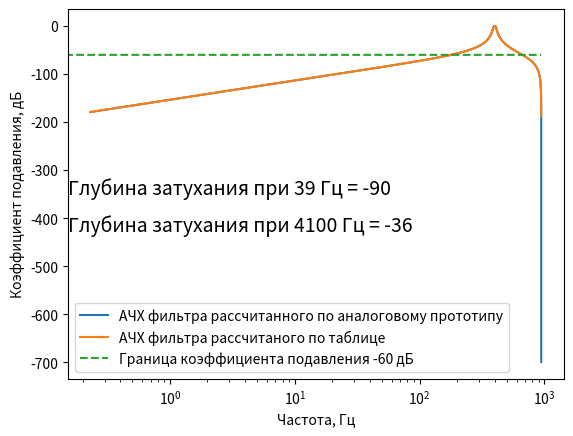

Reproduce this figure in Python.
# Const
delta_T = 530 * 10**(-6)
q = 2048 * 4


def generate_recursive_filter(z, fn=0, fv=1):
    """
    Генерирует рекурсивный фильтр с заданными параметрами и его коэффициенты

    :z: оператор передаточной функции
    :fn: Нижняя граница частоты среза фильтра 
    :fv: Верхняя граница частоты среза фильтра
    :returns: Теоритический фильтр по аналоговой передаточной функции
    :returns: Alpha коэффициенты фильтра
    :returns: Beta коэффициенты фильтра
    """
    import numpy as np

    # Преобразовываем частоты для правильной работы
    fn = fn * 2 * np.pi
    fv = fv * 2 * np.pi

    gamma = 1/np.tan((delta_T/2) * (fv - fn))
    zeta = np.cos((delta_T/2) * (fv + fn))/np.cos((delta_T/2) * (fv - fn))

    # переменные используемые по формуле
    filter_order = 2
    order_number = 1

    # Непосредственно генерируем фильтр
    alphas = []
    betas = []
    our_filter = 1
    a_constants = [1, -2 * np.cos(((2 * order_number + filter_order - 1)/(2 * filter_order)) * np.pi), 1]

    current_betta = [1, 0, -2, 0, 1]

    current_alpha = [gamma**2 * a_constants[0] + gamma * a_constants[1] + a_constants[2],
             -4 * gamma**2 * zeta * a_constants[0] - 2 * gamma * zeta * a_constants[1],
             4 * gamma**2 * zeta**2 * a_constants[0] + 2 * gamma**2 * a_constants[0] - 2 * a_constants[2],
             -4 * gamma**2 * zeta * a_constants[0] + 2 * gamma * zeta * a_constants[1],
             gamma**2 * a_constants[0] - gamma * a_constants[1] + a_constants[2]]

    our_filter = our_filter * ((current_betta[0] * z**4 + current_betta[1] * z**3 + current_betta[2] * z**2 + current_betta[3] * z + current_betta[4])/ \
        (current_alpha[0] * z**4 + current_alpha[1] * z**3 + current_alpha[2] * z**2 + current_alpha[3] * z + current_alpha[4]))
    alphas = np.array(current_alpha)/current_alpha[0]
    betas = np.array(current_betta)/current_alpha[0]

    return np.array(our_filter), np.array(alphas), np.array(betas)


def recursive_transfer_function(z, fn=0, fv=1):
    """
    Генерирует теоритически заданный аналоговый прототип ПФ фильтра Баттерворта
    соответственно входным данным

    :z: оператор передаточной функции
    :fn: Нижняя граница частоты среза фильтра
    :fv: Верхняя граница частоты среза фильтра
    :returns: расчитанную передаточную функцию
    """
    import numpy as np

    fn = fn * 2 * np.pi
    fv = fv * 2 * np.pi

    # Вводим константы
    gamma = 1/np.tan((delta_T/2) * (fv - fn))
    zeta = np.cos((delta_T/2) * (fv + fn))/np.cos((delta_T/2) * (fv - fn))

    # Осуществляем замену переменной р из ФНЧ в ПФ
    changed_p = gamma * (((z**2) - 2 * zeta * z + 1)/((z**2) - 1))

    # Записываем передаточную функцию фильтра Баттерворта 2-ого порядка
    calculated_transfer_function = 1/((changed_p**2) + 1.41421 * changed_p + 1)

    return calculated_transfer_function


def main():
    import numpy as np
    import matplotlib.pyplot as plt

    # Вычисляем частоту
    k = np.linspace(0, q, q - 1)
    frequency = k/(q * delta_T)

    # Формируем массив коэффициентов
    coefficient = []
    for frequency_number in frequency:
        coefficient.append(complex(0, 2 * np.pi * frequency_number * delta_T)) 

    # Расчёт теоритического рекурсивного фильтра по передаточной функции 
    filter_transfer_function = recursive_transfer_function(np.exp(np.array(coefficient)), fv=410, fn=390)

    # Расчёт рекурсивного фильтра
    recursive_filter, A, B = generate_recursive_filter(np.exp(np.array(coefficient)), fv=410, fn=390)
    fn_div_10 = 20 * np.log10(abs(generate_recursive_filter(np.exp(complex(0, 2 * np.pi * 39 * delta_T)), fv=410, fn=390)[0]))
    fv_mul_10 = 20 * np.log10(abs(generate_recursive_filter(np.exp(complex(0, 2 * np.pi * 4100 * delta_T)), fv=410, fn=390)[0]))
    
    # Вывод коэффициентов рекурсивного фильтра
    print("Альфа коэффициенты")
    for coef_number in range(0, len(A)):
        print(f'{coef_number + 1}-ый: {A[coef_number]:.60}')
    print('Бета коэффициенты')
    for coef_number in range(0, len(B)):
        print(f'{coef_number + 1}-ый: {B[coef_number]:.60}')

    # Сравниваем теоритическое АЧХ рекурсивного фильтра и АЧХ рассчитаного фльтра 
    fig = plt.figure()
    ax = fig.add_subplot(111)
    ax.plot(frequency[:int(q/2)], 20 * np.log10(abs(filter_transfer_function))[:int(q/2)], label='AЧХ фильтра рассчитанного по аналоговому прототипу')
    ax.plot(frequency[:int(q/2)], 20 * np.log10(abs(recursive_filter))[:int(q/2)], label='АЧХ фильтра рассчитаного по таблице')
    ax.plot(frequency[:int(q/2)], -60 * np.ones(int(q/2)), '--', label='Граница коэффициента подавления -60 дБ')
    ax.text(0, 0.5, f'Глубина затухания при 39 Гц = {round(fn_div_10)}', transform=ax.transAxes, fontsize=14)
    ax.text(0, 0.4, f'Глубина затухания при 4100 Гц = {round(fv_mul_10)}', transform=ax.transAxes, fontsize=14)
    ax.set_xlabel('Частота, Гц')
    ax.set_ylabel('Коэффициент подавления, дБ')
    ax.set_xscale('log')
    ax.legend()

    #plt.show()


if __name__ == "__main__":
    main()
